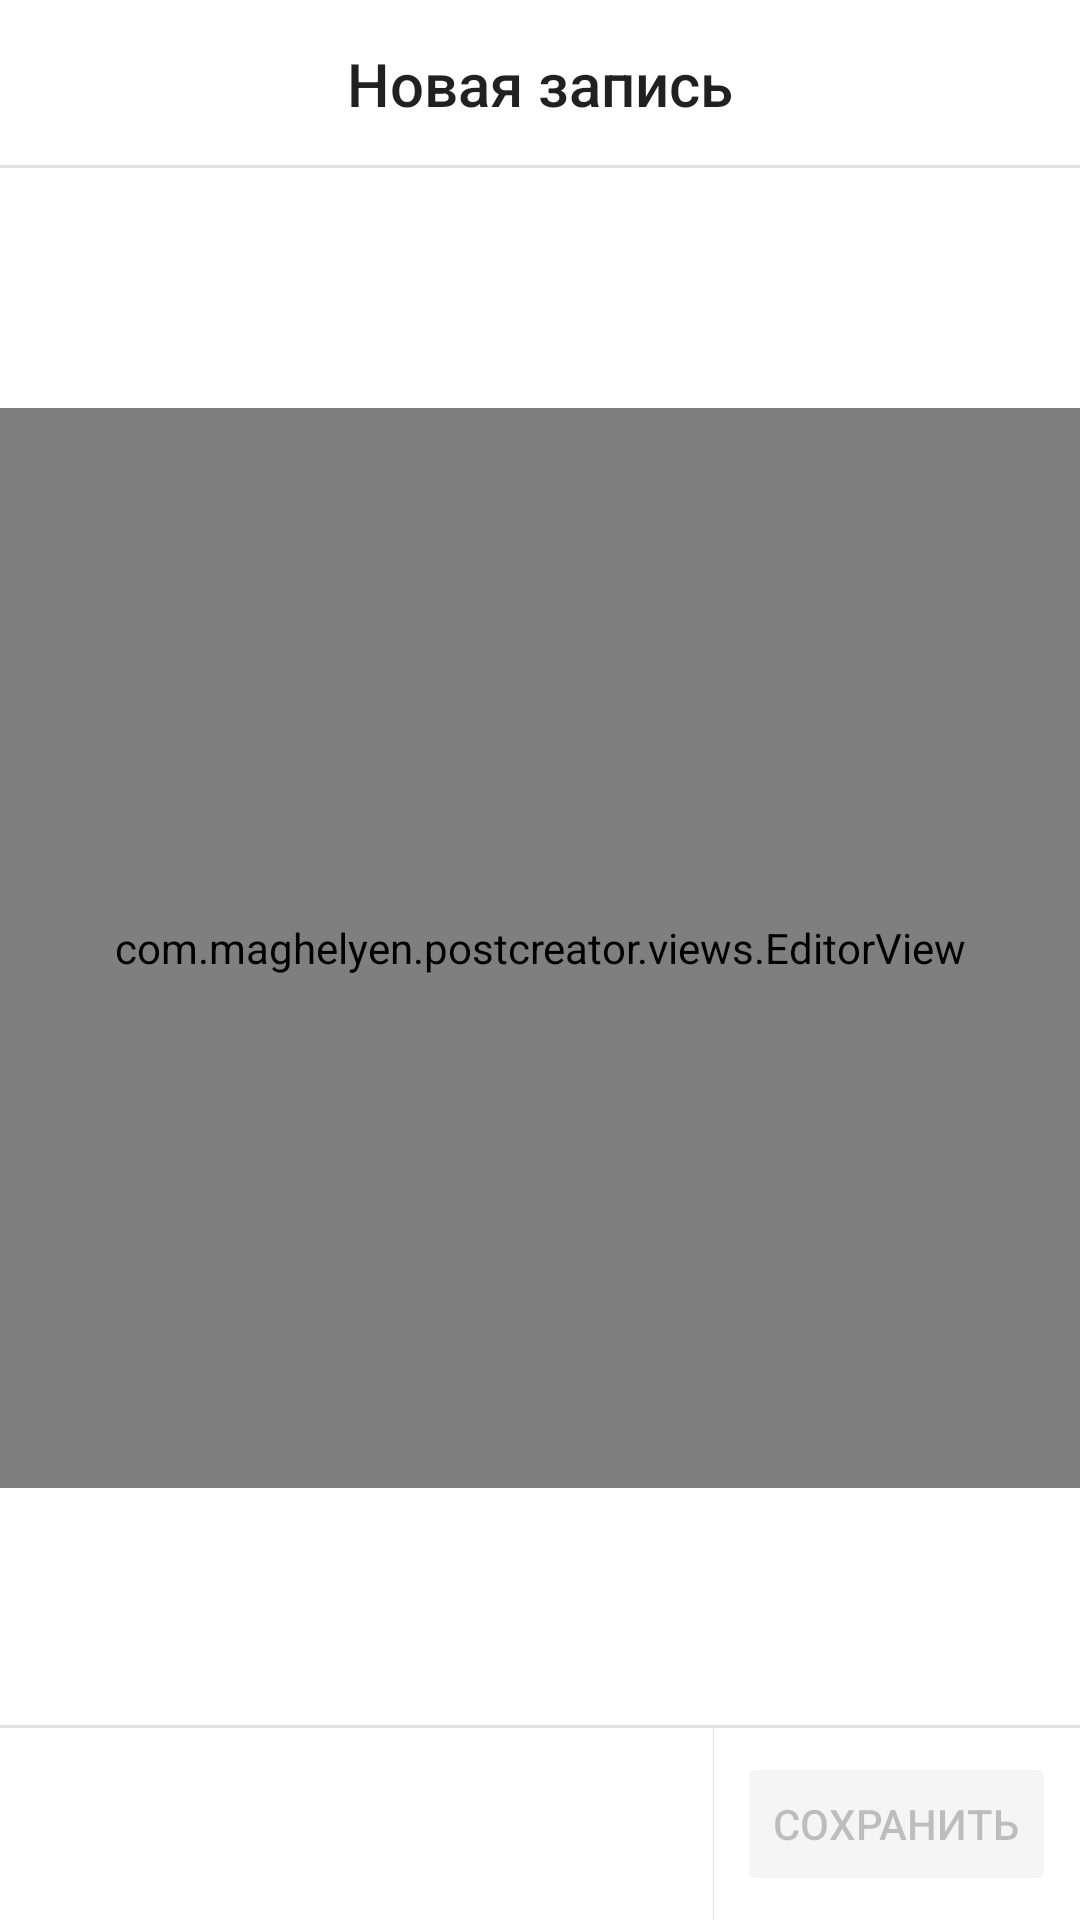

Reconstruct the res/layout file that produces this screen, plus the resources it refers to.
<!-- AndroidManifest.xml: application theme AppTheme -->
<!-- res/layout/activity_editor.xml -->
<?xml version="1.0" encoding="utf-8"?>
<androidx.constraintlayout.widget.ConstraintLayout
    android:id="@+id/activity_container"
    xmlns:android="http://schemas.android.com/apk/res/android"
    xmlns:app="http://schemas.android.com/apk/res-auto" xmlns:tools="http://schemas.android.com/tools"
    android:layout_width="match_parent"
    android:layout_height="match_parent"
    android:background="?attr/colorPrimary"
    tools:context=".EditorActivity">

    <include layout="@layout/toolbar_view"
             android:id="@+id/toolbar"/>

    <com.maghelyen.postcreator.views.EditorView
            android:id="@+id/editor_view"
            android:layout_width="match_parent"
            android:layout_height="wrap_content"
            app:layout_constrainedHeight="true"
            app:layout_constraintDimensionRatio="1:1"
            app:layout_constraintTop_toBottomOf="@id/toolbar"
            app:layout_constraintBottom_toTopOf="@id/bottom_bar"
            app:layout_constraintStart_toStartOf="parent"
            app:layout_constraintEnd_toEndOf="parent" >
    </com.maghelyen.postcreator.views.EditorView>

    <ProgressBar
            android:id="@+id/progress_bar"
            android:layout_width="wrap_content"
            android:layout_height="wrap_content"
            android:indeterminate="true"
            android:visibility="gone"
            app:layout_constraintTop_toTopOf="@id/editor_view"
            app:layout_constraintBottom_toBottomOf="@id/editor_view"
            app:layout_constraintStart_toStartOf="@id/editor_view"
            app:layout_constraintEnd_toEndOf="@id/editor_view"
            style="?android:attr/progressBarStyle"/>

    <View android:layout_width="match_parent"
          android:layout_height="@dimen/divider_thickness"
          android:background="@color/light_gray"
          app:layout_constraintBottom_toTopOf="@+id/bottom_bar"
          app:layout_constraintStart_toStartOf="parent"
          app:layout_constraintEnd_toEndOf="parent"/>

    <LinearLayout
            android:id="@+id/bottom_bar"
            android:layout_width="match_parent"
            android:layout_height="wrap_content"
            android:orientation="horizontal"
            android:gravity="center_vertical"
            android:divider="@color/light_gray"
            android:showDividers="middle"
            android:layout_alignParentBottom="true"
            android:background="?attr/colorPrimary"
            app:layout_constraintBottom_toBottomOf="parent"
            app:layout_constraintStart_toStartOf="parent"
            app:layout_constraintEnd_toEndOf="parent">

        <androidx.recyclerview.widget.RecyclerView
                android:id="@+id/backgrounds_list"
                android:layout_width="match_parent"
                android:layout_height="wrap_content"
                android:layout_marginStart="@dimen/small_margin"
                android:layout_weight="1"/>

        <Button
                android:id="@+id/save_button"
                android:layout_width="wrap_content"
                android:layout_height="wrap_content"
                android:layout_margin="@dimen/small_margin"
                android:text="@string/save_button_label"
                android:layout_weight="0"
                android:enabled="false"
                style="@style/Widget.AppCompat.Button.Colored"/>
    </LinearLayout>
</androidx.constraintlayout.widget.ConstraintLayout>
<!-- res/layout/toolbar_view.xml (included above) -->
<?xml version="1.0" encoding="utf-8"?>
<androidx.appcompat.widget.Toolbar
    xmlns:android="http://schemas.android.com/apk/res/android"
    xmlns:app="http://schemas.android.com/apk/res-auto"
    android:layout_width="match_parent"
    android:layout_height="wrap_content"
    app:contentInsetStart="@dimen/small_margin"
    app:contentInsetEnd="@dimen/small_margin"
    android:background="@drawable/toolbar_background">

    <LinearLayout
        android:layout_width="match_parent"
        android:layout_height="match_parent"
        android:orientation="horizontal">

        <ImageView
            android:id="@+id/toolbar_icon_left"
            android:layout_width="@dimen/toolbar_icon_size"
            android:layout_height="@dimen/toolbar_icon_size"
            android:padding="8dp"
            android:src="@drawable/ic_toolbar_font"
            android:layout_weight="0"/>

        <TextView
            android:id="@+id/toolbar_title"
            android:layout_width="match_parent"
            android:layout_height="match_parent"
            android:layout_marginStart="@dimen/medium_margin"
            android:layout_marginEnd="@dimen/medium_margin"
            android:gravity="center"
            android:text="@string/toolbar_title"
            android:layout_weight="1"
            style="@style/TextAppearance.AppCompat.Widget.ActionBar.Title"/>

        <ImageView
            android:id="@+id/toolbar_icon_right"
            android:layout_width="@dimen/toolbar_icon_size"
            android:layout_height="@dimen/toolbar_icon_size"
            android:padding="8dp"
            android:src="@drawable/ic_toolbar_sticker"
            android:layout_weight="0"/>
    </LinearLayout>
</androidx.appcompat.widget.Toolbar>
<!-- resources referenced by this layout -->
<resources>
  <color name="light_gray">#E0E0E0</color>
  <dimen name="divider_thickness">1dp</dimen>
  <dimen name="medium_margin">16dp</dimen>
  <dimen name="small_margin">8dp</dimen>
  <dimen name="toolbar_icon_size">40dp</dimen>
  <!-- drawable toolbar_background (drawable) -->
  <?xml version="1.0" encoding="utf-8"?>
  <layer-list xmlns:android="http://schemas.android.com/apk/res/android">
      <item>
          <shape android:shape="rectangle">
              <solid android:color="?attr/colorPrimaryDark" />
          </shape>
      </item>
      <item android:bottom="@dimen/divider_thickness">
          <shape android:shape="rectangle">
              <solid android:color="?attr/colorPrimary" />
          </shape>
      </item>
  </layer-list>
  <string name="save_button_label">Сохранить</string>
  <string name="toolbar_title">Новая запись</string>
  <style name="AppTheme" parent="Theme.AppCompat.Light.NoActionBar">
          <item name="colorPrimary">@color/white</item>
          <item name="colorPrimaryDark">@color/light_gray</item>
          <item name="colorAccent">@color/vk_blue</item>
      </style>
  <color name="white">#FFFFFF</color>
  <color name="vk_blue">#528BCC</color>
</resources>
